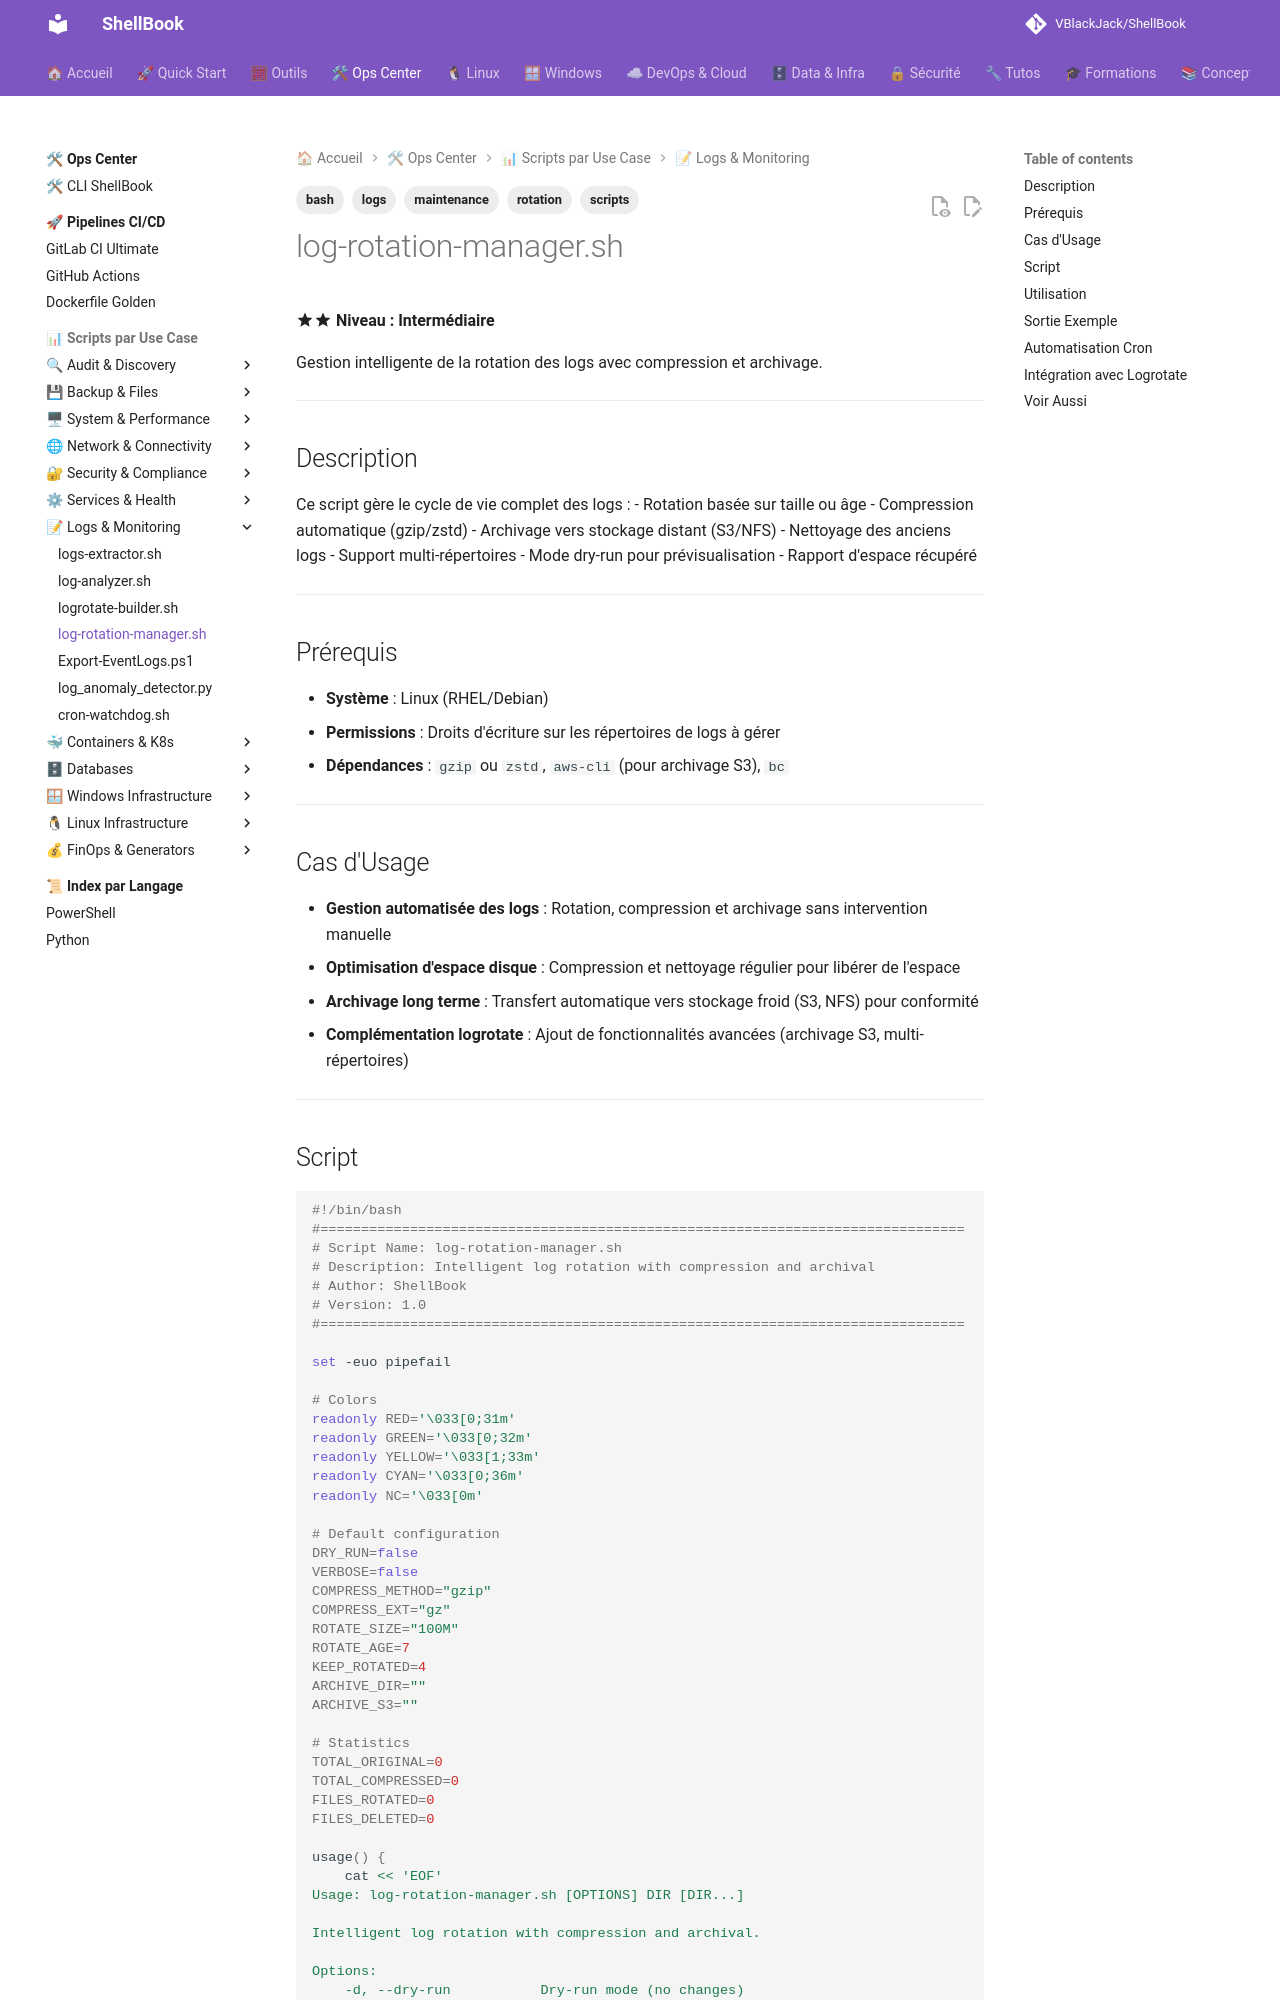

repository: VBlackJack/ShellBook · page: scripts/bash/log-rotation-manager/index.html · generator: mkdocs

---
tags:
  - scripts
  - bash
  - logs
  - rotation
  - maintenance
---

# log-rotation-manager.sh

:material-star::material-star: **Niveau : Intermédiaire**

Gestion intelligente de la rotation des logs avec compression et archivage.

---

## Description

Ce script gère le cycle de vie complet des logs :
- Rotation basée sur taille ou âge
- Compression automatique (gzip/zstd)
- Archivage vers stockage distant (S3/NFS)
- Nettoyage des anciens logs
- Support multi-répertoires
- Mode dry-run pour prévisualisation
- Rapport d'espace récupéré

---

## Prérequis

- **Système** : Linux (RHEL/Debian)
- **Permissions** : Droits d'écriture sur les répertoires de logs à gérer
- **Dépendances** : `gzip` ou `zstd`, `aws-cli` (pour archivage S3), `bc`

---

## Cas d'Usage

- **Gestion automatisée des logs** : Rotation, compression et archivage sans intervention manuelle
- **Optimisation d'espace disque** : Compression et nettoyage régulier pour libérer de l'espace
- **Archivage long terme** : Transfert automatique vers stockage froid (S3, NFS) pour conformité
- **Complémentation logrotate** : Ajout de fonctionnalités avancées (archivage S3, multi-répertoires)

---
